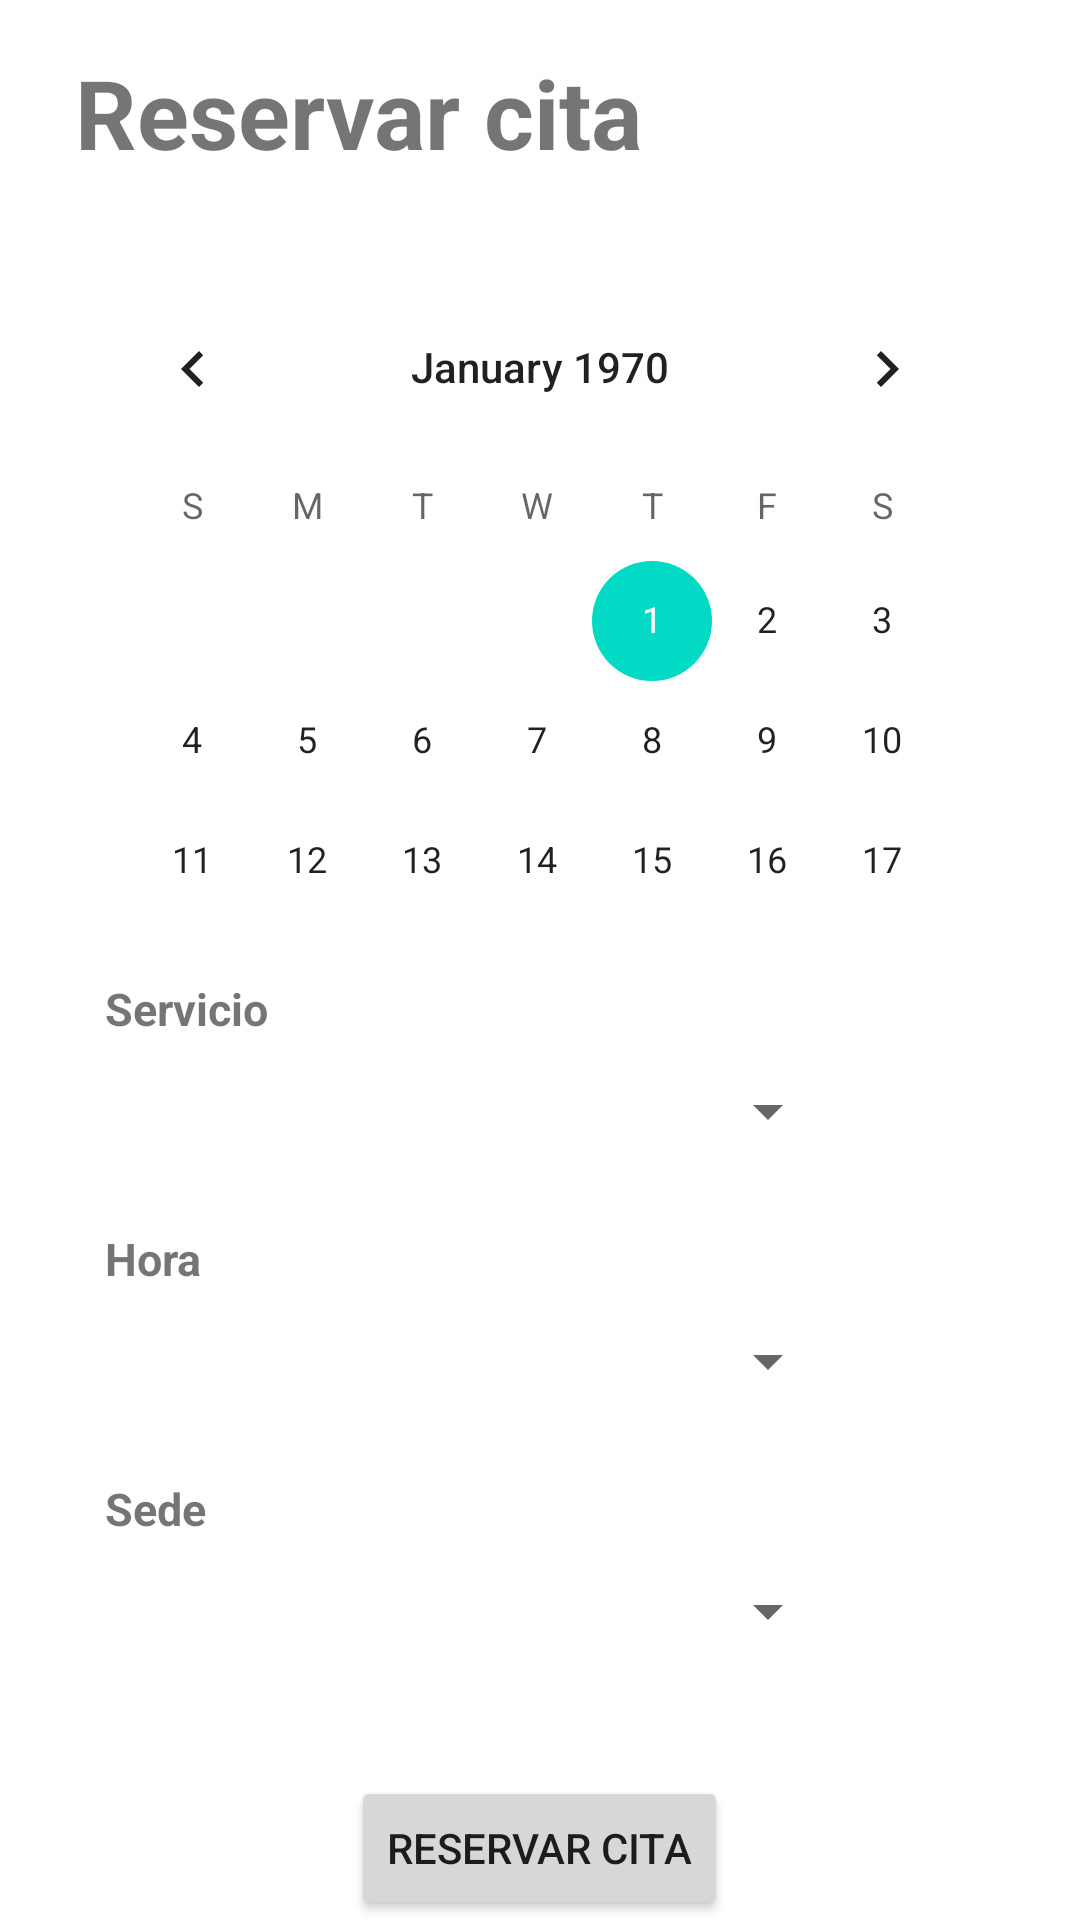

Android layout source for this screen:
<!-- AndroidManifest.xml: application theme Theme.VETCARE -->
<!-- res/layout/activity_reserva_cita.xml -->
<?xml version="1.0" encoding="utf-8"?>
<androidx.constraintlayout.widget.ConstraintLayout xmlns:android="http://schemas.android.com/apk/res/android"
    xmlns:app="http://schemas.android.com/apk/res-auto"
    xmlns:tools="http://schemas.android.com/tools"
    android:id="@+id/main"
    android:layout_width="match_parent"
    android:layout_height="match_parent"
    tools:context=".actividades.ReservaCitaActivity">
    <LinearLayout
        android:layout_width="match_parent"
        android:layout_height="wrap_content"
        android:layout_margin="10dp"
        android:orientation="vertical">
        <TextView
            android:id="@+id/lblReservTitulo"
            android:layout_width="wrap_content"
            android:layout_height="wrap_content"
            android:text="Reservar cita"
            android:textSize="32sp"
            android:textStyle="bold"
            android:layout_marginTop="16dp"
            android:layout_marginBottom="15dp"
            android:layout_marginLeft="15dp"
            android:layout_gravity="top|left" />

        
        <CalendarView
            android:id="@+id/calendReserva"
            android:layout_width="match_parent"
            android:layout_height="wrap_content"
            android:layout_margin="15dp"
            android:layout_weight="1"
            />
        <TextView
            android:id="@+id/lblReservServicio"
            android:layout_width="wrap_content"
            android:layout_height="wrap_content"
            android:layout_marginLeft="25dp"
            android:text="Servicio"
            android:textSize="15dp"
            android:textStyle="bold"
            tools:ignore="TextSizeCheck" />
        <Spinner
            android:id="@+id/spinReservServicio"
            android:layout_width="250dp"
            android:layout_height="wrap_content"
            android:layout_marginHorizontal="20dp"
            android:layout_marginBottom="15dp"
            android:minHeight="48dp" />

        
        <TextView
            android:id="@+id/lblReservHora"
            android:layout_width="wrap_content"
            android:layout_height="wrap_content"
            android:text="Hora"
            android:textSize="15dp"
            android:textStyle="bold"
            android:layout_marginLeft="25dp"/>
        <Spinner
            android:id="@+id/spinReservHora"
            android:layout_width="250dp"
            android:layout_height="wrap_content"
            android:layout_marginHorizontal="20dp"
            android:layout_marginBottom="15dp"
            android:minHeight="48dp" />

        
        <TextView
            android:id="@+id/lblReservSede"
            android:layout_width="wrap_content"
            android:layout_height="wrap_content"
            android:text="Sede"
            android:textSize="15dp"
            android:textStyle="bold"
            android:layout_marginLeft="25dp"/>
        <Spinner
            android:id="@+id/spinReservSede"
            android:layout_width="250dp"
            android:layout_height="wrap_content"
            android:layout_marginHorizontal="20dp"
            android:layout_marginBottom="15dp"
            android:minHeight="48dp" />

        <Button
            android:id="@+id/btnReservarCita"
            android:layout_width="wrap_content"
            android:layout_height="wrap_content"
            android:text="Reservar Cita"
            android:layout_gravity="center_horizontal"
            android:layout_marginTop="16dp"/>
    </LinearLayout>

</androidx.constraintlayout.widget.ConstraintLayout>
<!-- resources referenced by this layout -->
<resources>
  <style name="Theme.VETCARE" parent="Theme.MaterialComponents.DayNight.NoActionBar">
          
          <item name="colorPrimary">@color/purple_500</item>
          <item name="colorPrimaryVariant">@color/purple_700</item>
          <item name="colorOnPrimary">@color/white</item>
          
          <item name="colorSecondary">@color/teal_200</item>
          <item name="colorSecondaryVariant">@color/teal_700</item>
          <item name="colorOnSecondary">@color/black</item>
          
          <item name="android:statusBarColor">?attr/colorPrimaryVariant</item>
          
      </style>
  <color name="purple_500">#FF6200EE</color>
  <color name="purple_700">#FF3700B3</color>
  <color name="white">#FFFFFFFF</color>
  <color name="teal_200">#FF03DAC5</color>
  <color name="teal_700">#FF018786</color>
  <color name="black">#FF000000</color>
</resources>
